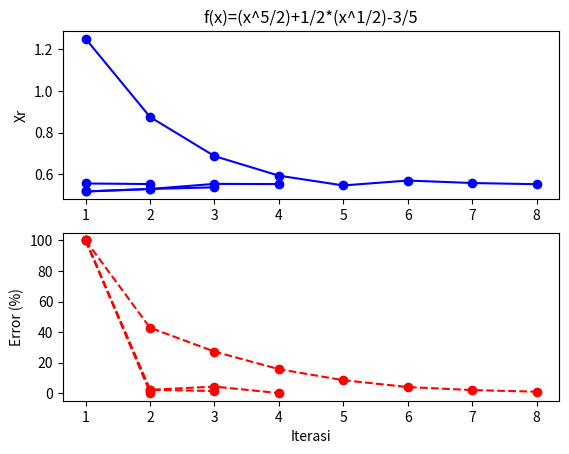

This chart was generated by the following Python code:
import math
import matplotlib.pyplot as plt
 
def f(x):
    return x**(5/2)+1/2*(math.sqrt(x))-3/5
 
def g(x):
    return (10*x*abs(x)+1)/(4*math.sqrt(x))
    
def biseksi(xi,xu,es,ea):
    print("Bisection Method")
    i = 1
    condition = True
    a = list()
    b = list()
    c = list()
    print('Iterasi Awal Dijadikan 100% Karena Tidak Ada Kesalahan Iterasi Yang Terjadi')
    while condition: 
        xr = (xi + xu)/2
        print('Iterasi-%d, xi = %0.4f, xu = %0.4f, xr = %0.4f, f(xi) = %0.4f, f(xu) = %0.4f, f(xr) = %0.4f, ea =' % (i, xi, xu, xr, f(xi), f(xu), f(xr)), end=" ")
          
        if f(xi) * f(xr) < 0 :
            xu = xr
            ea = abs((xr-xi)/xr)*100
        else:
            xi = xr
            ea = abs((xr-xu)/xr)*100
        if i == 1 :
            ea = 100
 
        print("{0:.4f}%".format(ea))
        condition = ea > es
        a.append(xr)
        b.append(ea)
        c.append(i)
        i = i + 1
    plt.subplot(2, 1, 1)
    plt.title('f(x)=(x^5/2)+1/2*(x^1/2)-3/5')
    plt.ylabel('Xr')
    plt.plot(c,a,'bo-')
    plt.subplot(2, 1, 2)
    plt.xlabel('Iterasi')
    plt.ylabel('Error (%)')
    plt.plot(c,b,'ro--')
    plt.show()
 
def InterpolasiLinear(xi,xu,es,ea):
    print("Interpolasi Linear Method")
    a = list()
    b = list()
    c = list()
    i = 1
    print('Iterasi Awal Dijadikan 100% Karena Tidak Ada Kesalahan Iterasi Yang Terjadi')
    condition = True
    while condition:
        xr = xu-((f(xu))*(xi-xu))/((f(xi))-(f(xu)))
        print('Iterasi-%d, xi = %0.4f, xu = %0.4f, xr = %0.4f, f(xi) = %0.4f,  f(xu) = %0.4f, f(xr) = %0.4f, ea =' % (i, xi, xu, xr, f(xi), f(xu), f(xr)), end=" ")
        if ea is None: 
          ea = 100
          condition =  ea > es
        else:
          ea = abs((xr-xi)/xr)*100 
        if f(xi) * f(xr) < 0:
            xu = xr
        else:
            xi = xr
      
        print("{0:.4f}%".format(ea))
        condition = ea > es
 
        a.append(xr)
        b.append(ea)
        c.append(i)
        i = i + 1
 
    plt.subplot(2, 1, 1)
    plt.title('f(x)=(x^5/2)+1/2*(x^1/2)-3/5')
    plt.ylabel('Xr')
    plt.plot(c,a,'bo-')
    plt.subplot(2, 1, 2)
    plt.xlabel('Iterasi')
    plt.ylabel('Error (%)')
    plt.plot(c,b,'ro--')
    plt.show()
 
def newtonRaphson(xi,es,ea):
    print("Newton Raphson Method")
    i = 1
    condition = True
    a = list()
    b = list()
    c = list()
    print('Iterasi Awal Dijadikan 100% Karena Tidak Ada Kesalahan Iterasi Yang Terjadi')
    while condition:
      xnew = xi - f(xi)/g(xi)
      print('Iterasi-%d, xi = %0.4f, f(xi) = %0.4f, g(xi) = %0.4f, xnew = %0.4f, ea =' % (i, xi, f(xi), g(xi), xnew), end=" ")
      if ea is None: 
          ea = 100
          condition =  ea > es
      else:
          ea = abs((xnew-xi)/xnew)*100 
      xi = xnew
      print("{0:.4f}%".format(ea))
      condition = ea > es
      a.append(xnew)
      b.append(ea)
      c.append(i)
      i = i + 1
 
    plt.subplot(2, 1, 1)
    plt.title('f(x)=(x^5/2)+1/2*(x^1/2)-3/5')
    plt.ylabel('Xnew')
    plt.plot(c,a,'bo-')
    plt.subplot(2, 1, 2)
    plt.xlabel('Iterasi')
    plt.ylabel('Error (%)')
    plt.plot(c,b,'ro--')
    plt.show()
 
def secant(xi,xu,es,ea):
    print("Secant Method")
    i = 1
    condition = True
    a = list()
    b = list()
    c = list()
    print('Iterasi Awal Dijadikan 100% Karena Tidak Ada Kesalahan Iterasi Yang Terjadi')
    while condition:
        if f(xi) == f(xu):
           print('Divide by zero error!')
           break
        xr = xu-((f(xu))*(xu-xi))/((f(xu))-(f(xi)))
        print('Iterasi-%d, xi = %0.4f, xu = %0.4f, f(xi) = %0.4f,  f(xu) = %0.4f, xr = %0.4f, ea =' % (i, xi, xu, f(xi), f(xu), xr), end=" ")
        if ea is None: 
          ea = 100
          condition =  ea > es
        else:
          ea = abs((xr-xu)/xr)*100 
        xi = xu
        xu = xr
        print("{0:.4f}%".format(ea))
        condition = ea > es
 
        a.append(xr)
        b.append(ea)
        c.append(i)
        i = i + 1
      
    plt.subplot(2, 1, 1)
    plt.title('f(x)=(x^5/2)+1/2*(x^1/2)-3/5')
    plt.ylabel('Xr')
    plt.plot(c,a,'bo-')
    plt.subplot(2, 1, 2)
    plt.xlabel('Iterasi')
    plt.ylabel('Error (%)')
    plt.plot(c,b,'ro--')
    plt.show()
 
xi = float(0.5)
xu = float(2)
es = float(2)
ea = None
 
biseksi(xi, xu, es, ea)
print("\n---------------------------------------------------------------------------------------------------")
InterpolasiLinear(xi,xu,es,ea)
print("\n---------------------------------------------------------------------------------------------------")
newtonRaphson(xi,es,ea)
print("\n---------------------------------------------------------------------------------------------------")
secant(xi,xu,es,ea)